Labelled photos from "dataset2-predictions", an image-classification folder in afinch99/Blood-Cell-Classification. The possible labels are: eosinophil, lymphocyte, monocyte, neutrophil.

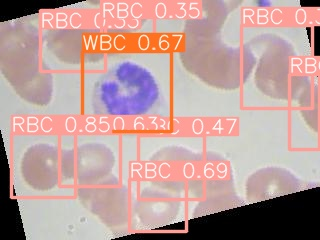
Label: monocyte

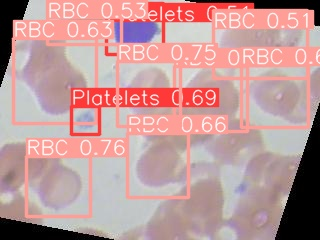
Label: lymphocyte

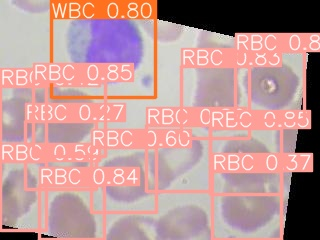
Label: monocyte

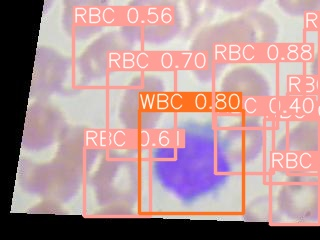
Label: lymphocyte

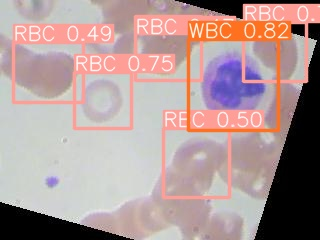
Label: eosinophil

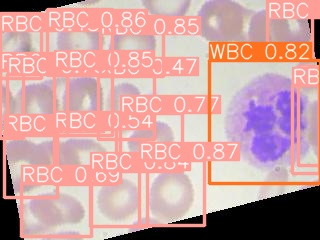
Label: neutrophil
